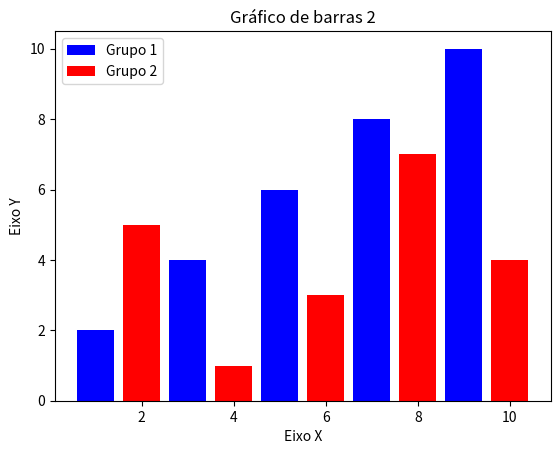

Source code (Python):
#Visualização de dados
import matplotlib.pyplot as plt

x1 = [1,3,5,7,9]
y1 = [2,4,6,8,10]

x2 = [2,4,6,8,10]
y2 = [5,1,3,7,4]

titulo = "Gráfico de barras 2"
eixox = "Eixo X"
eixoy = "Eixo Y"

plt.title(titulo)

#eixos
plt.xlabel(eixox)
plt.ylabel(eixoy)

plt.bar(x1,y1, label = "Grupo 1", color = "b")
plt.bar(x2,y2, label = "Grupo 2", color = "r")
plt.legend()
plt.show()